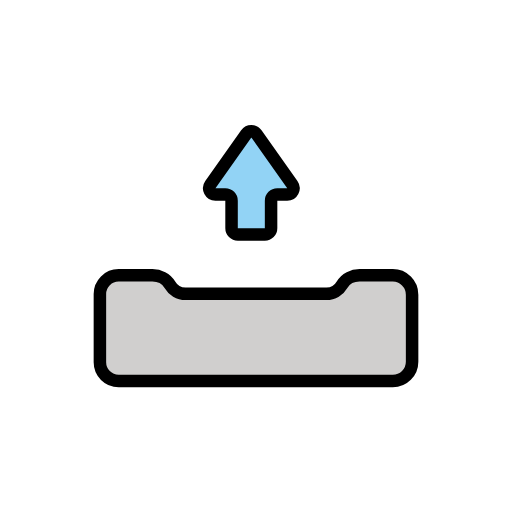
t = 0.00 s
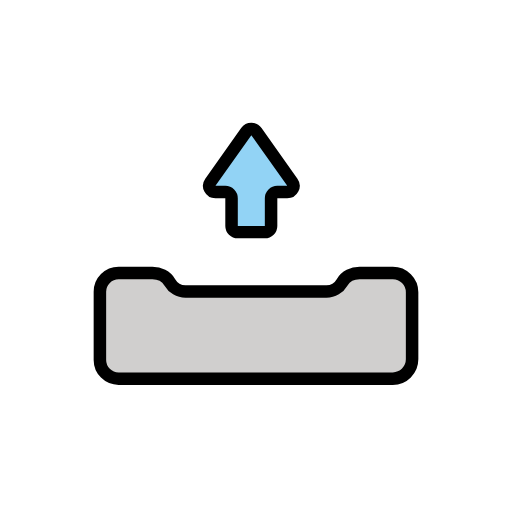
t = 0.48 s
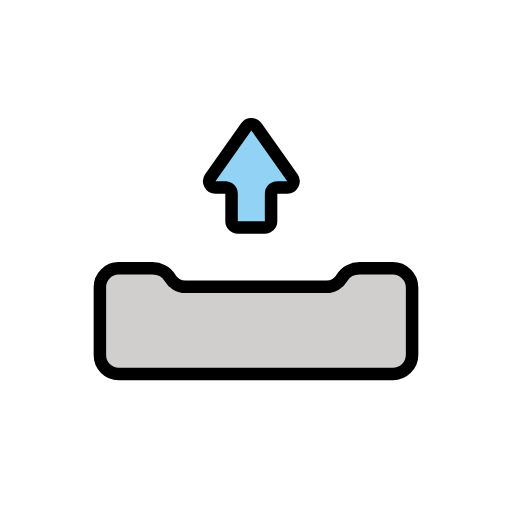
t = 1.43 s
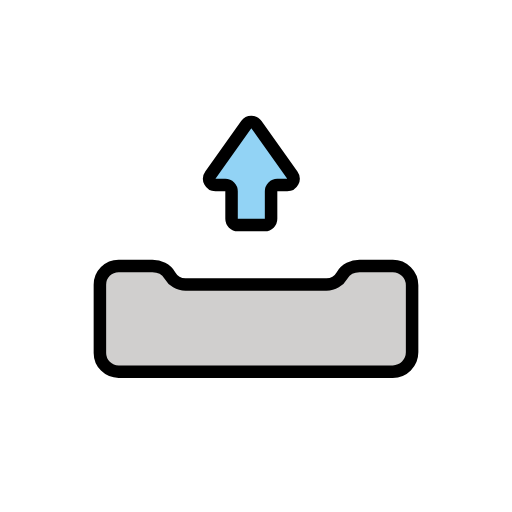
t = 1.90 s
t = 2.38 s: frame unchanged from t = 1.43 s, image omitted
t = 3.33 s: frame unchanged from t = 0.48 s, image omitted

The animated SVG that drew these frames (rendered in a browser with its animation timeline set to each time). Animation: 1 SMIL element (animateTransform=1); one cycle of 3.80 s, repeats indefinitely.

<?xml version='1.0' encoding='utf-8'?>
<svg xmlns="http://www.w3.org/2000/svg" id="emoji" viewBox="-5 -5 82 82" width="200" height="200" role="img">
  <title>OpenMoji: outbox tray</title><g><g id="color">
    <path fill="#92D3F5" stroke="none" stroke-miterlimit="10" stroke-width="2" d="M41.0031,26.1404h-1.5889 c-0.5519,0-0.9994,0.4474-0.9994,0.9994v4.4112c0,0.5519-0.4474,0.9994-0.9994,0.9994h-4.3313 c-0.5519,0-0.9994-0.4474-0.9994-0.9994v-4.4112c0-0.5519-0.4474-0.9994-0.9994-0.9994h-1.5788 c-0.8109,0-1.2842-0.9149-0.8157-1.5768l5.7482-8.1208c0.3983-0.5627,1.2331-0.5627,1.6314,0l5.7482,8.1208 C42.2873,25.2255,41.814,26.1404,41.0031,26.1404z" />
    <path fill="#d0cfce" stroke="none" stroke-linecap="round" stroke-linejoin="round" stroke-miterlimit="10" stroke-width="2" d="M61,42.1886v10.7401c0,1.711-1.3914,3.0922-3.0922,3.0922h-43.908c-1.6569,0-3-1.3431-3-3V42.0964c0-1.6569,1.3431-3,3-3h5.4067 c1.1204,0,2.2273,0.523,2.7865,1.4938c0.5049,0.8765,1.4431,1.4643,2.5154,1.4643l11.2863,0.0103l11.2864-0.0103 c1.0722,0,2.0104-0.5878,2.5154-1.4643c0.5593-0.9708,1.6662-1.4938,2.7865-1.4938h5.3248C59.6086,39.0964,61,40.4776,61,42.1886z" />
  </g>
  <g id="hair" />
  <g id="skin" />
  <g id="skin-shadow" />
  <g id="line">
    <path fill="none" stroke="#000000" stroke-miterlimit="10" stroke-width="2" d="M41.0031,26.1404h-1.5889 c-0.5519,0-0.9994,0.4474-0.9994,0.9994v4.4112c0,0.5519-0.4474,0.9994-0.9994,0.9994h-4.3313 c-0.5519,0-0.9994-0.4474-0.9994-0.9994v-4.4112c0-0.5519-0.4474-0.9994-0.9994-0.9994h-1.5788 c-0.8109,0-1.2842-0.9149-0.8157-1.5768l5.7482-8.1208c0.3983-0.5627,1.2331-0.5627,1.6314,0l5.7482,8.1208 C42.2873,25.2255,41.814,26.1404,41.0031,26.1404z" />
    <path fill="none" stroke="#000000" stroke-linecap="round" stroke-linejoin="round" stroke-miterlimit="10" stroke-width="2" d="M61,42.1886v10.7401c0,1.711-1.3914,3.0922-3.0922,3.0922h-43.908c-1.6569,0-3-1.3431-3-3V42.0964c0-1.6569,1.3431-3,3-3h5.4067 c1.1204,0,2.2273,0.523,2.7865,1.4938c0.5049,0.8765,1.4431,1.4643,2.5154,1.4643l11.2863,0.0103l11.2864-0.0103 c1.0722,0,2.0104-0.5878,2.5154-1.4643c0.5593-0.9708,1.6662-1.4938,2.7865-1.4938h5.3248C59.6086,39.0964,61,40.4776,61,42.1886z" />
  </g>
<animateTransform attributeName="transform" type="translate" values="0 0;0 -1.5;0 0" dur="3.8s" repeatCount="indefinite" /></g></svg>
